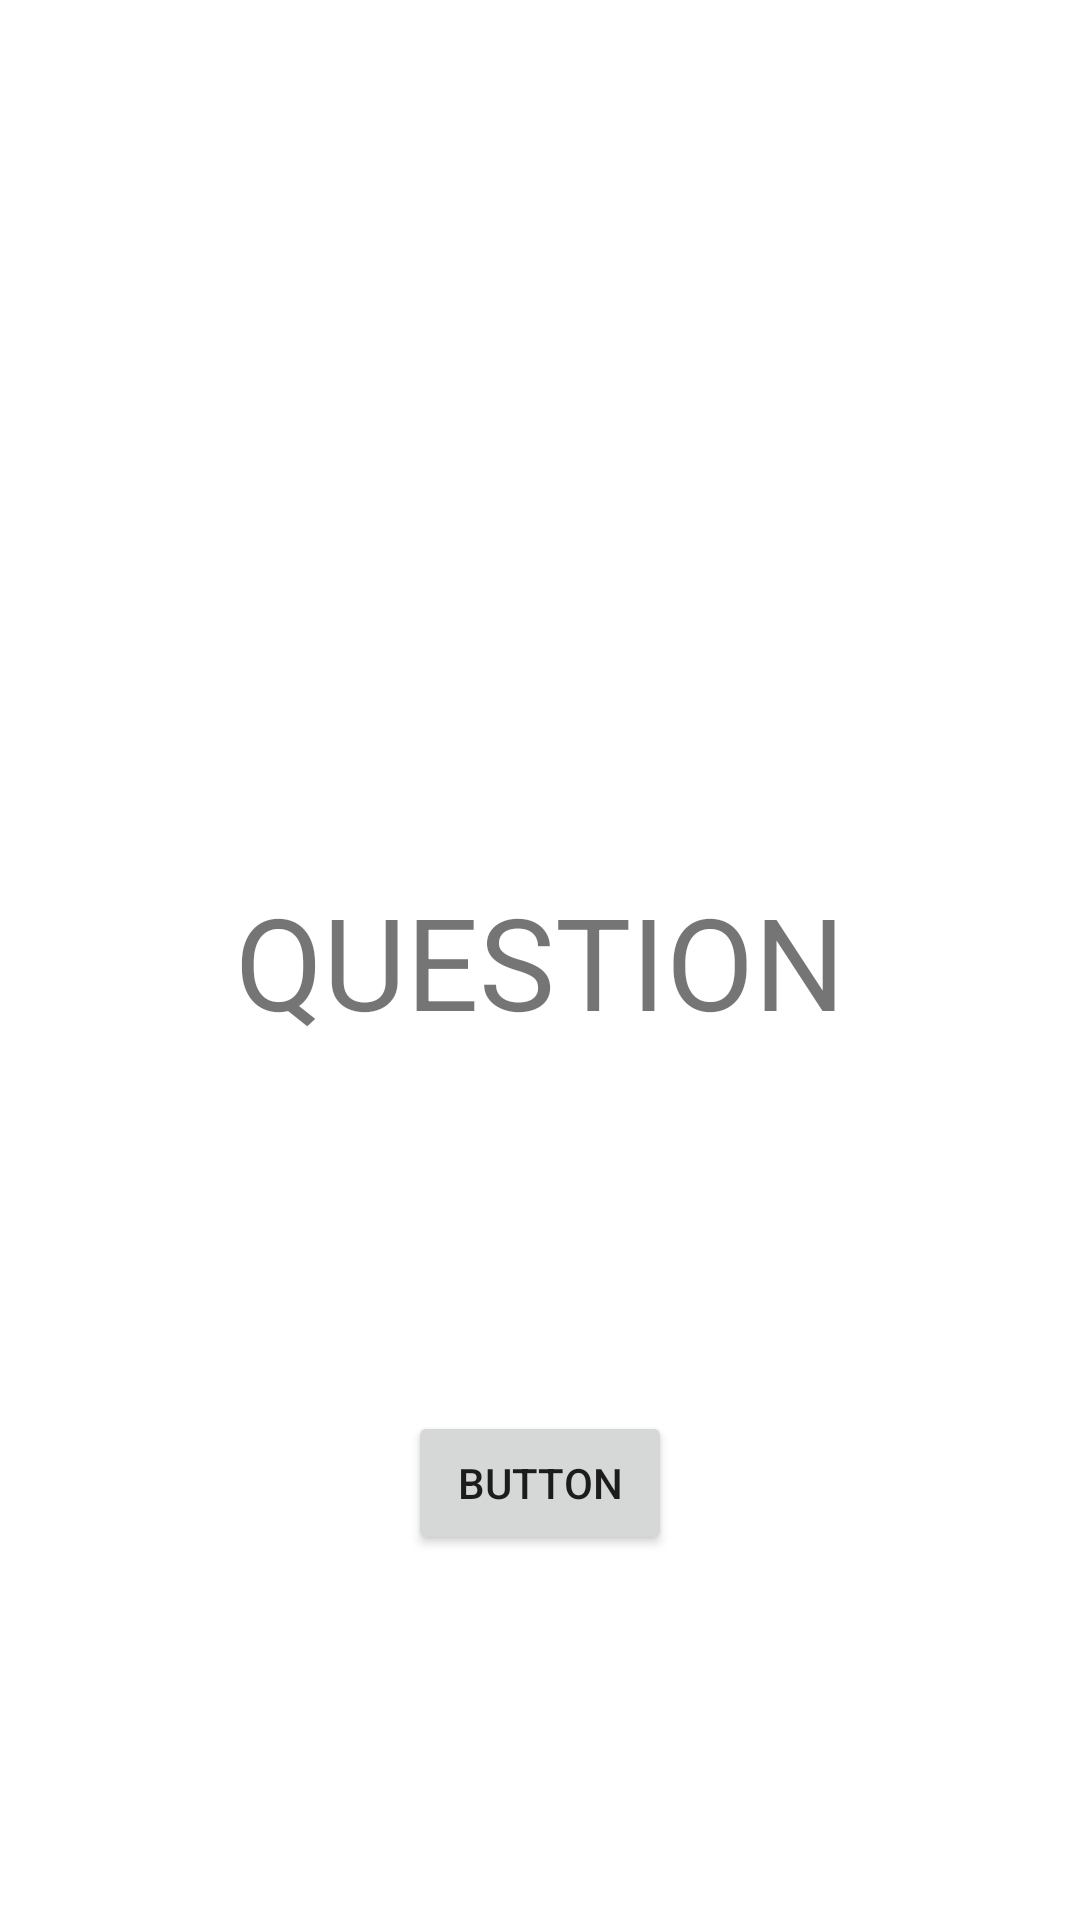

Reconstruct the res/layout file that produces this screen, plus the resources it refers to.
<!-- AndroidManifest.xml: application theme Theme.QuizApplication2 -->
<!-- res/layout/fragment_question.xml -->
<?xml version="1.0" encoding="utf-8"?>
<androidx.constraintlayout.widget.ConstraintLayout xmlns:android="http://schemas.android.com/apk/res/android"
    xmlns:app="http://schemas.android.com/apk/res-auto"
    xmlns:tools="http://schemas.android.com/tools"
    android:layout_width="match_parent"
    android:layout_height="match_parent"
    tools:context=".QuestionFragment">

    <TextView
        android:id="@+id/textView"
        android:layout_width="wrap_content"
        android:layout_height="wrap_content"
        android:text="QUESTION"
        android:textSize="128px"
        app:layout_constraintBottom_toBottomOf="parent"
        app:layout_constraintEnd_toEndOf="parent"
        app:layout_constraintStart_toStartOf="parent"
        app:layout_constraintTop_toTopOf="parent"
        tools:ignore="MissingConstraints" />

    <Button
        android:id="@+id/button2"
        android:layout_width="wrap_content"
        android:layout_height="wrap_content"
        android:text="Button"
        app:layout_constraintBottom_toBottomOf="parent"
        app:layout_constraintEnd_toEndOf="parent"
        app:layout_constraintStart_toStartOf="parent"
        app:layout_constraintTop_toBottomOf="@+id/textView" />

</androidx.constraintlayout.widget.ConstraintLayout>
<!-- resources referenced by this layout -->
<resources>
  <style name="Theme.QuizApplication2" parent="Theme.MaterialComponents.DayNight.DarkActionBar">
          
          <item name="colorPrimary">@color/purple_500</item>
          <item name="colorPrimaryVariant">@color/purple_700</item>
          <item name="colorOnPrimary">@color/white</item>
          
          <item name="colorSecondary">@color/teal_200</item>
          <item name="colorSecondaryVariant">@color/teal_700</item>
          <item name="colorOnSecondary">@color/black</item>
          
          <item name="android:statusBarColor" tools:targetApi="l">?attr/colorPrimaryVariant</item>
          
      </style>
  <!-- not gathered from this repository: default colours our renderer supplied (Android Studio template values) -->
  <color name="purple_500">#FF6200EE</color>
  <color name="purple_700">#FF3700B3</color>
  <color name="teal_200">#FF03DAC5</color>
  <color name="teal_700">#FF018786</color>
  <color name="black">#FF000000</color>
  <color name="white">#FFFFFFFF</color>
</resources>
